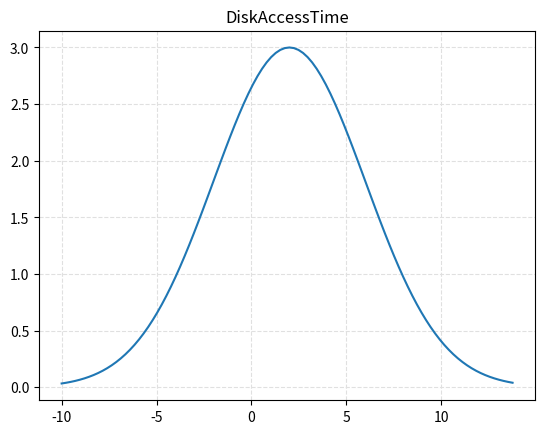

The matplotlib source for this figure:
import matplotlib.pyplot as plt
from numpy import arange, exp, linspace
import random
from os import getpid
from math import floor, sqrt, pi, log

class Function2D:
    def __init__(self, label, function, range_min=1.0, range_max=10.0,
            function_reference=None):
        assert(range_min < range_max)
        self.label = label
        self.function = function
        self.range_min = range_min
        self.range_max = range_max
        self.step = float(range_max - range_min) / 100.0
        self.function_reference = function_reference

    def plot_function(self, plot_function=plt.plot, xlabel=None, ylabel=None):
        x = arange(self.range_min, self.range_max, self.step)
        y = [self.function(i) for i in x]
        plot_function(x, y)
        if self.function_reference:
            plot_function(x, self.function_reference(x), linestyle='dashed')
        plt.xlabel(xlabel)
        plt.ylabel(ylabel)
        plt.title(self.label)
        plt.grid(True, color='#e0e0e0', linestyle='dashed')
        plt.show()

    @staticmethod
    def evaluate_function(f, range_min, range_max, eval_nodes=11):
        for i in linspace(range_min, range_max, eval_nodes):
            print("f({:.1f}) = {:.2f}".format(i, f(i)))

    @staticmethod
    def get_gauss(mu, sigma):
        return lambda x: 1.0/(sigma * sqrt(2.0 * pi)) \
                * exp(-(x - mu)**2 / (2*sigma*sigma))

    def change_range(range_min, range_max):
        self.range_min = range_min
        self.range_max = range_max
        self.step = float(range_max - range_min) / 100.0

    def change_function(function):
        self.function = function

    def change_label(label):
        self.label = label

    def evaluate(self, x):
        return self.function(x)

    @staticmethod
    def gauss(mu, sigma):
        random.seed(getpid())
        return int(abs(random.gauss(mu, sigma)))

    @staticmethod
    def get_diag_limit(overhead, angular_coeff):
        #following the formula of hyperbola
        #   - it has diagonal limit for +infty
        #Y^2/a^2 - X^2/b^2 = 1
        #extracting y and selecting the positive part it becomes
        #y = sqrt(a^2 * (1 + x^2/b^2))
        #a = overhead
        #b = overhead / angular_coeff
        a = overhead
        b = a / angular_coeff
        return lambda x: sqrt(a*a * (1.0 + x**2/b**2))

# # # # # # # # # # # # # # # # # # # # # # # # # # # # # # # # # # # #

class Plotter:
    @staticmethod
    def plot_uniform(value):
        label = "Uniform {}".format(value)
        u = lambda x: value
        uniform2D = Function2D(label, u, 1.0, 10.0)
        uniform2D.plot_function()

    @staticmethod
    def plot_gauss(mu, sigma):
        assert(mu - 4*sigma > 0)
        label = "Gauss({:3.1f}, {:3.1f})".format(mu, sigma)
        g = Function2D.get_gauss(mu, sigma)
        gauss2D = Function2D(label, g, mu-4*sigma, mu+4*sigma)
        gauss2D.plot_function()

    @staticmethod
    def plot_diag_limit(overhead, angular_coeff):
        label = "DiagLimit ({}, {})" .format(overhead, angular_coeff)
        d = Function2D.get_diag_limit(overhead, angular_coeff)
        diag2D = Function2D(label, d, 0.0, 500.0,
                function_reference=lambda x: x * angular_coeff)
        diag2D.plot_function(plt.plot, "File Size(MB)", "Time (s)")
        # diag2D.plot_function(plt.semilogy)



if __name__ == "__main__":
    f = lambda x: 3 * exp(-(x-2)**2 / (2*(4**2)))
    f = Function2D("DiskAccessTime", f, -10, 14)
    f.plot_function()
    for i in range(-10, 10):
        print("[%3d] %4.2f" %(i, f.evaluate(i)))
